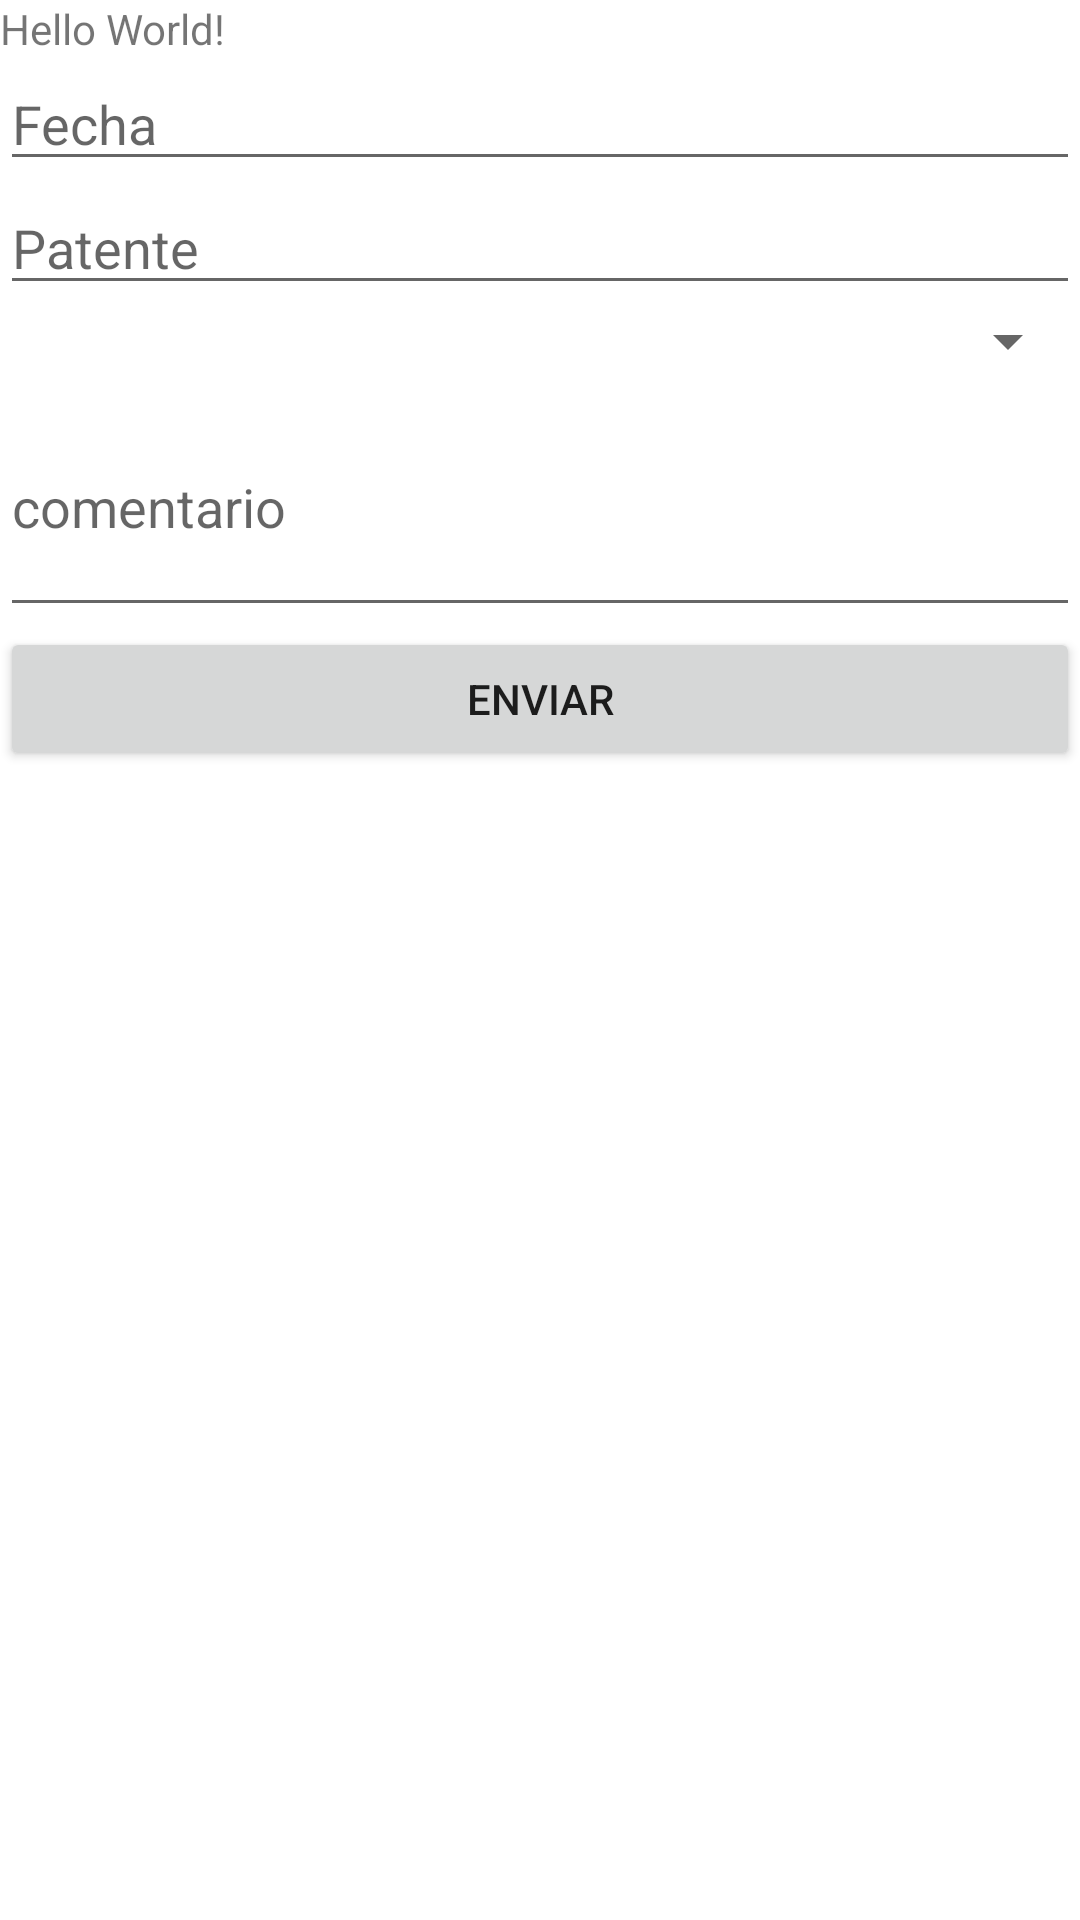

Layout XML and referenced resources for this Android screen:
<!-- AndroidManifest.xml: application theme Theme.Mobile2022 -->
<!-- res/layout/activity_main.xml -->
<?xml version="1.0" encoding="utf-8"?>
<LinearLayout xmlns:android="http://schemas.android.com/apk/res/android"
    xmlns:app="http://schemas.android.com/apk/res-auto"
    xmlns:tools="http://schemas.android.com/tools"
    android:layout_width="match_parent"
    android:layout_height="match_parent"
    android:orientation="vertical"
    android:layout_margin="20dp"
    tools:context=".MainActivity">

    <TextView
        android:id="@+id/txt_user"
        android:layout_width="wrap_content"
        android:layout_height="wrap_content"
        android:text="Hello World!"
        app:layout_constraintBottom_toBottomOf="parent"
        app:layout_constraintEnd_toEndOf="parent"
        app:layout_constraintStart_toStartOf="parent"
        app:layout_constraintTop_toTopOf="parent" />
    <EditText
        android:id="@+id/edt_fecha"
        android:layout_width="match_parent"
        android:layout_height="wrap_content"
        android:hint="Fecha"
        android:inputType="date"
        ></EditText>
    <EditText
        android:id="@+id/edt_patente"
        android:layout_width="match_parent"
        android:layout_height="wrap_content"
        android:hint="Patente"
        ></EditText>
    <Spinner
        android:id="@+id/spn_estado"
        android:layout_width="match_parent"
        android:layout_height="wrap_content"></Spinner>
    <EditText
        android:id="@+id/edt_comentario"
        android:layout_width="match_parent"
        android:layout_height="wrap_content"
        android:hint="comentario"
        android:lines="3"
        ></EditText>
    <Button
        android:id="@+id/btn_enviar"
        android:layout_width="match_parent"
        android:layout_height="wrap_content"
        android:text="Enviar"
        ></Button>

</LinearLayout>
<!-- resources referenced by this layout -->
<resources>
  <style name="Theme.Mobile2022" parent="Theme.MaterialComponents.DayNight.DarkActionBar">
          
          <item name="colorPrimary">@color/purple_500</item>
          <item name="colorPrimaryVariant">@color/purple_700</item>
          <item name="colorOnPrimary">@color/white</item>
          
          <item name="colorSecondary">@color/teal_200</item>
          <item name="colorSecondaryVariant">@color/teal_700</item>
          <item name="colorOnSecondary">@color/black</item>
          
          <item name="android:statusBarColor">?attr/colorPrimaryVariant</item>
          
      </style>
  <!-- not gathered from this repository: default colours our renderer supplied (Android Studio template values) -->
  <color name="purple_500">#FF6200EE</color>
  <color name="purple_700">#FF3700B3</color>
  <color name="teal_200">#FF03DAC5</color>
  <color name="teal_700">#FF018786</color>
  <color name="black">#FF000000</color>
  <color name="white">#FFFFFFFF</color>
</resources>
